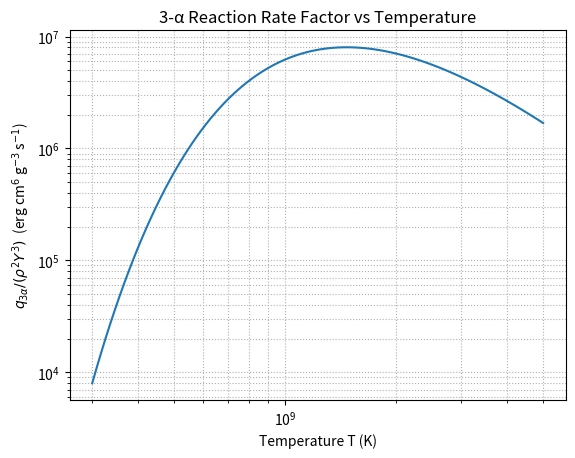

Recreate this plot in Python.
import numpy as np
import matplotlib.pyplot as plt

def q3a(T):
    """
    计算 3-alpha 反应速率中与温度相关的部分 q / (rho^2 Y^3)
    输入: T - 温度 (K)
    返回: 速率因子 (erg * cm^6 / (g^3 * s))
    """
    T8 = T / 1.0e8  # 以 10^8 K 为单位的温度
    # 避免 T8 过小导致除零或溢出错误 (虽然在此问题中 T 的范围较大，一般不会遇到)
    if T8 <= 0:
        return 0.0
    rate_factor = 5.09e11 * T8**(-3.0) * np.exp(-44.027 / T8)
    return rate_factor

# (可选) 可视化
def plot_rate(filename="rate_vs_temp.png"):
    """绘制速率因子随温度变化的 log-log 图"""
    T_values = np.logspace(np.log10(3.0e8), np.log10(5.0e9), 100) # 温度范围 3e8 K to 5e9 K
    q_values = [q3a(T) for T in T_values]

    fig, ax = plt.subplots()
    ax.loglog(T_values, q_values)
    ax.set_xlabel("Temperature T (K)")
    ax.set_ylabel(r"$q_{3\alpha}/(\rho^2 Y^3)$  (erg cm$^6$ g$^{-3}$ s$^{-1}$)")
    ax.set_title("3-α Reaction Rate Factor vs Temperature")
    ax.grid(True, which="both", ls=":") # show both major and minor grid lines
    #plt.savefig(filename)
    #print(f"图表已保存至 {filename}")
    plt.show() # 如果希望在运行时显示图表，取消此行注释

if __name__ == "__main__":
    # 计算并打印 nu 值
    print("   温度 T (K)    :   ν (敏感性指数)")
    print("--------------------------------------")

    temperatures_K = [1.0e8, 2.5e8, 5.0e8, 1.0e9, 2.5e9, 5.0e9]
    h = 1.0e-8 # 扰动因子

    for T0 in temperatures_K:
        q_T0 = q3a(T0)
        if q_T0 == 0: # 避免除以零
            nu = np.nan # Not a Number
        else:
            delta_T = h * T0
            q_T0_plus_deltaT = q3a(T0 + delta_T)
            
            # 使用前向差分计算 dq/dT
            dq_dT_approx = (q_T0_plus_deltaT - q_T0) / delta_T
            
            # 计算 nu
            nu = (T0 / q_T0) * dq_dT_approx
            
        # 格式化输出
        print(f"  {T0:10.3e} K : {nu:8.3f}")

    # (可选) 调用绘图函数
    plot_rate()
